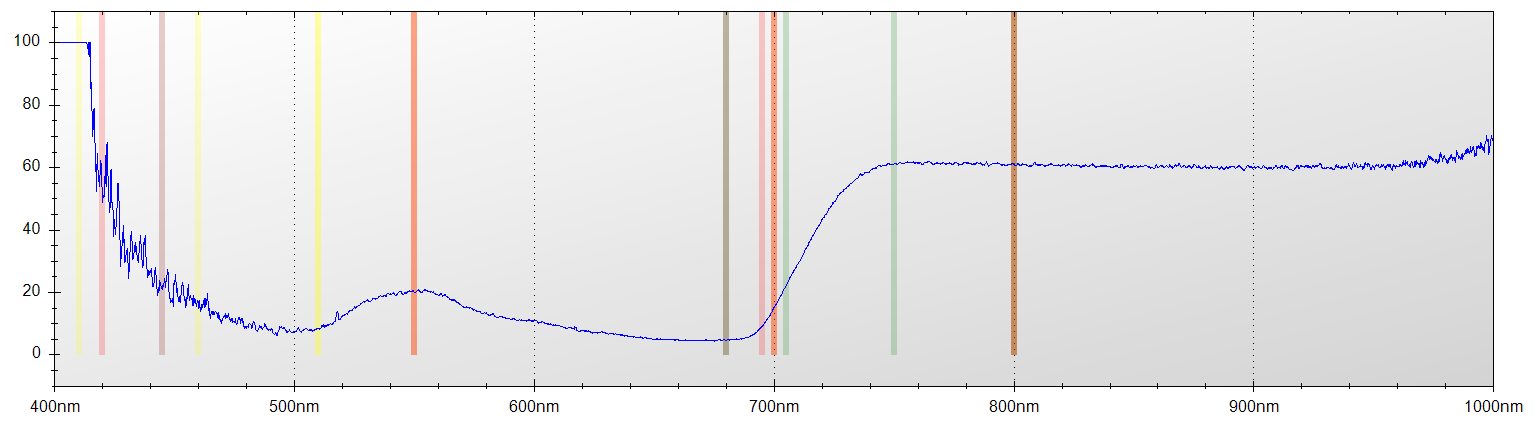

The table this chart was drawn from, first rows:
Layer Title, Color, Specimen ID
Layer 1, Blue, Untitled
Mode, Integration Time, Boxcar Width, Scans to Average
Reflectance, 650 ms, 2, 1
Wavelength, Raw Spectrometer Data, Calibrated and Averaged Data
345.6, 1530, 100%
345.8, 1413, 0%
346, 2752, 0%
346.2, 3389, 0%
346.5, 4022, 0%
346.7, 4567, 0%
346.9, 4508, 0%
347.1, 4515, 0%
347.3, 4401, 0%
347.5, 4388, 0%
347.8, 4438, 0%
348, 4483, 0%
348.2, 4393, 0%
348.4, 4413, 0%
348.6, 4351, 0%
348.8, 4353, 0%
349.1, 4426, 0%
349.3, 4421, 0%
349.5, 4504, 0%
349.7, 4567, 0%
349.9, 4592, 100%
350.1, 4494, 100%
350.3, 4526, 100%
350.6, 4565, 100%
350.8, 4574, 100%
351, 4588, 100%
351.2, 4550, 100%
351.4, 4506, 100%
351.6, 4439, 100%
351.9, 4699, 100%
352.1, 4644, 100%
352.3, 4818, 100%
352.5, 4950, 100%
352.7, 4934, 100%
352.9, 4623, 100%
353.2, 4639, 100%
353.4, 4638, 100%
353.6, 4559, 100%
353.8, 4578, 100%
354, 4667, 100%
354.2, 4765, 0%
354.5, 4657, 100%
354.7, 4648, 100%
354.9, 4612, 100%
355.1, 4560, 100%
355.3, 4467, 100%
355.5, 4425, 100%
355.8, 4465, 0%
356, 4561, 0%
356.2, 4610, 0%
356.4, 4651, 0%
356.6, 4694, 0%
356.8, 4713, 100%
357, 4596, 100%
357.3, 4515, 100%
357.5, 4553, 100%
... 7,247 more rows
